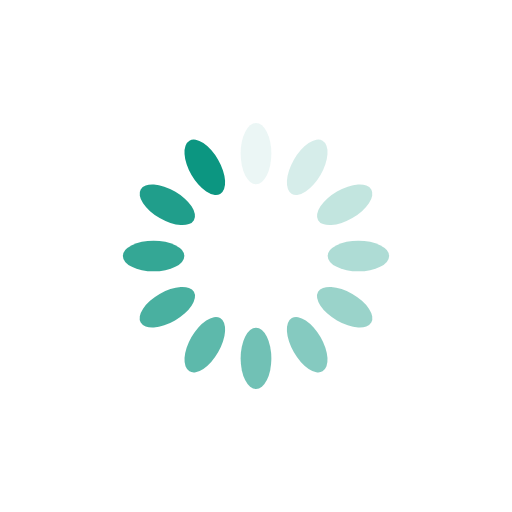
t = 0.00 s
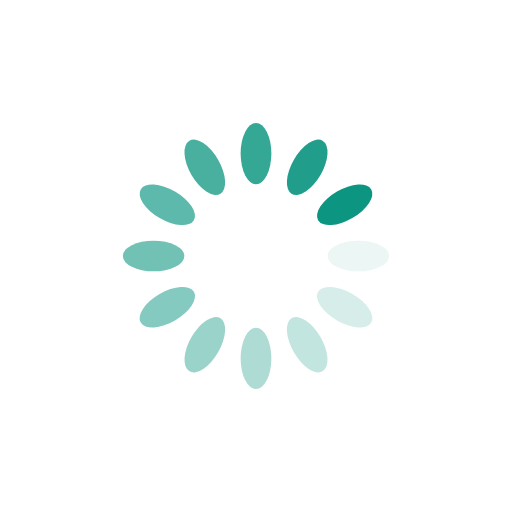
t = 0.25 s
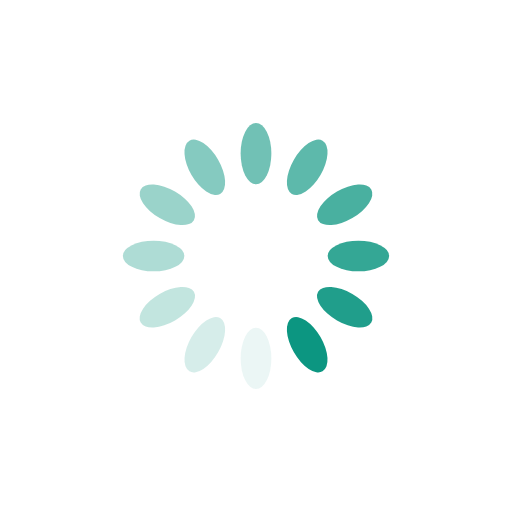
t = 0.50 s
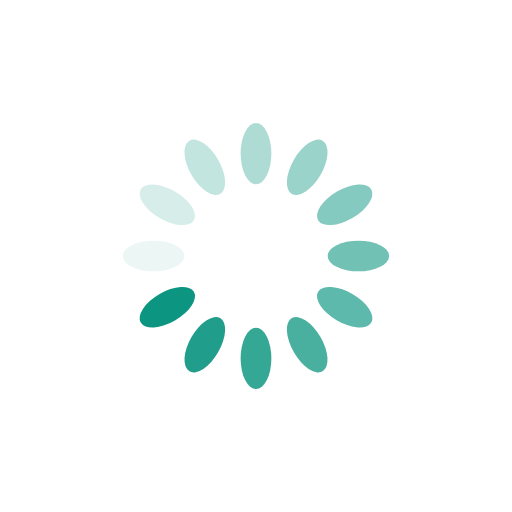
t = 0.75 s

The animated SVG that drew these frames (rendered in a browser with its animation timeline set to each time). Animation: 12 SMIL elements (animate=12); one cycle of 1.00 s, repeats indefinitely.

<?xml version="1.0" encoding="utf-8"?>
<svg xmlns="http://www.w3.org/2000/svg" xmlns:xlink="http://www.w3.org/1999/xlink" style="margin: auto; background: rgb(255, 255, 255); display: block; shape-rendering: auto;" width="200px" height="200px" viewBox="0 0 100 100" preserveAspectRatio="xMidYMid">
<g transform="rotate(0 50 50)">
  <rect x="47" y="24" rx="3" ry="6" width="6" height="12" fill="#0c9681">
    <animate attributeName="opacity" values="1;0" keyTimes="0;1" dur="1s" begin="-0.9166666666666666s" repeatCount="indefinite"></animate>
  </rect>
</g><g transform="rotate(30 50 50)">
  <rect x="47" y="24" rx="3" ry="6" width="6" height="12" fill="#0c9681">
    <animate attributeName="opacity" values="1;0" keyTimes="0;1" dur="1s" begin="-0.8333333333333334s" repeatCount="indefinite"></animate>
  </rect>
</g><g transform="rotate(60 50 50)">
  <rect x="47" y="24" rx="3" ry="6" width="6" height="12" fill="#0c9681">
    <animate attributeName="opacity" values="1;0" keyTimes="0;1" dur="1s" begin="-0.75s" repeatCount="indefinite"></animate>
  </rect>
</g><g transform="rotate(90 50 50)">
  <rect x="47" y="24" rx="3" ry="6" width="6" height="12" fill="#0c9681">
    <animate attributeName="opacity" values="1;0" keyTimes="0;1" dur="1s" begin="-0.6666666666666666s" repeatCount="indefinite"></animate>
  </rect>
</g><g transform="rotate(120 50 50)">
  <rect x="47" y="24" rx="3" ry="6" width="6" height="12" fill="#0c9681">
    <animate attributeName="opacity" values="1;0" keyTimes="0;1" dur="1s" begin="-0.5833333333333334s" repeatCount="indefinite"></animate>
  </rect>
</g><g transform="rotate(150 50 50)">
  <rect x="47" y="24" rx="3" ry="6" width="6" height="12" fill="#0c9681">
    <animate attributeName="opacity" values="1;0" keyTimes="0;1" dur="1s" begin="-0.5s" repeatCount="indefinite"></animate>
  </rect>
</g><g transform="rotate(180 50 50)">
  <rect x="47" y="24" rx="3" ry="6" width="6" height="12" fill="#0c9681">
    <animate attributeName="opacity" values="1;0" keyTimes="0;1" dur="1s" begin="-0.4166666666666667s" repeatCount="indefinite"></animate>
  </rect>
</g><g transform="rotate(210 50 50)">
  <rect x="47" y="24" rx="3" ry="6" width="6" height="12" fill="#0c9681">
    <animate attributeName="opacity" values="1;0" keyTimes="0;1" dur="1s" begin="-0.3333333333333333s" repeatCount="indefinite"></animate>
  </rect>
</g><g transform="rotate(240 50 50)">
  <rect x="47" y="24" rx="3" ry="6" width="6" height="12" fill="#0c9681">
    <animate attributeName="opacity" values="1;0" keyTimes="0;1" dur="1s" begin="-0.25s" repeatCount="indefinite"></animate>
  </rect>
</g><g transform="rotate(270 50 50)">
  <rect x="47" y="24" rx="3" ry="6" width="6" height="12" fill="#0c9681">
    <animate attributeName="opacity" values="1;0" keyTimes="0;1" dur="1s" begin="-0.16666666666666666s" repeatCount="indefinite"></animate>
  </rect>
</g><g transform="rotate(300 50 50)">
  <rect x="47" y="24" rx="3" ry="6" width="6" height="12" fill="#0c9681">
    <animate attributeName="opacity" values="1;0" keyTimes="0;1" dur="1s" begin="-0.08333333333333333s" repeatCount="indefinite"></animate>
  </rect>
</g><g transform="rotate(330 50 50)">
  <rect x="47" y="24" rx="3" ry="6" width="6" height="12" fill="#0c9681">
    <animate attributeName="opacity" values="1;0" keyTimes="0;1" dur="1s" begin="0s" repeatCount="indefinite"></animate>
  </rect>
</g>
<!-- [ldio] generated by https://loading.io/ --></svg>
